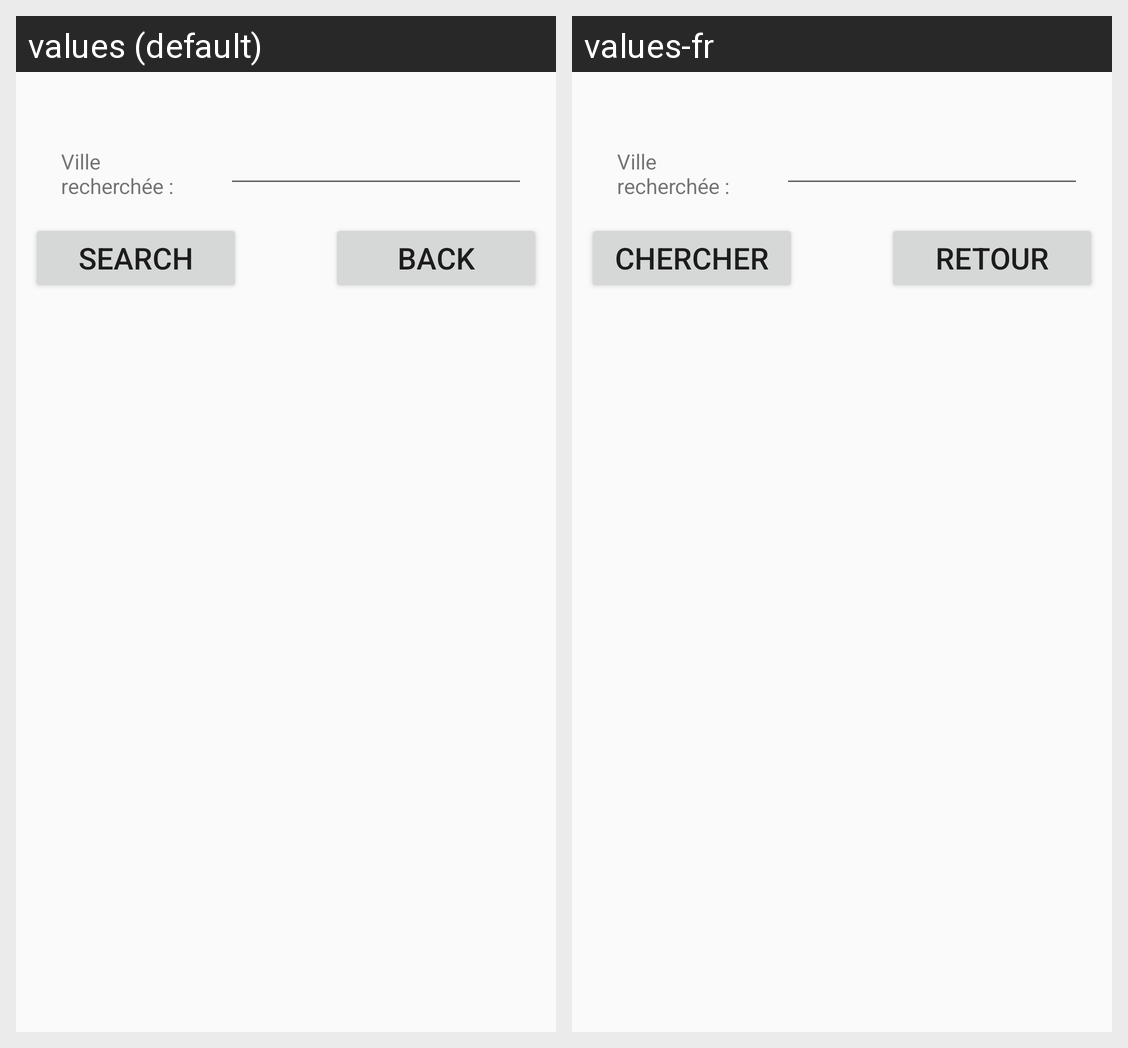

This grid shows one Android layout under two languages. Give, for every string resource on the screen, its name, the default text and each shown locale's text.
Android screen res/layout/rechercheville.xml rendered under 2 locales, left to right: values (default), values-fr. Device: Nexus 5 (rendered at 1080×1920; each locale shown at half size, 540×960, under a caption strip naming it); theme AppTheme.
Strings drawn on this screen, with the default value and each locale's value (text and hints the layout hard-codes, and strings that could not be matched under every locale, appear in the picture but are not listed):

villeRecherche
  values: Ville recherchée :
  values-fr: Ville recherchée :

btnCherche
  values: Search
  values-fr: Chercher

btnRetour
  values: Back
  values-fr: Retour
